Run: headless pygame with SDL's dummy video driver; simulated clock (each Clock.tick advances the game by its frame time, no real sleeping); random seed 0; keys injected as events and as key.get_pressed() state; no mouse input.
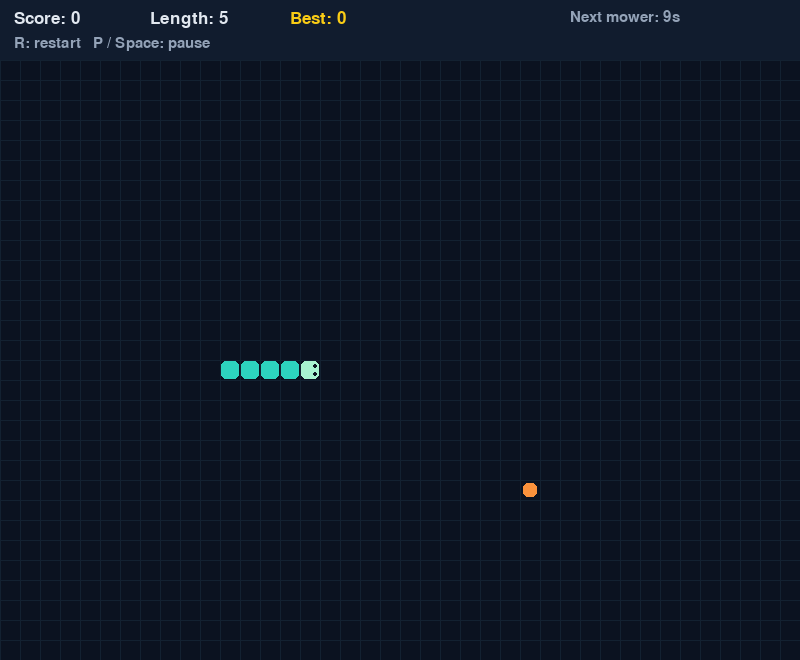
Frame 1 of 4 · flips 1–60 · no input
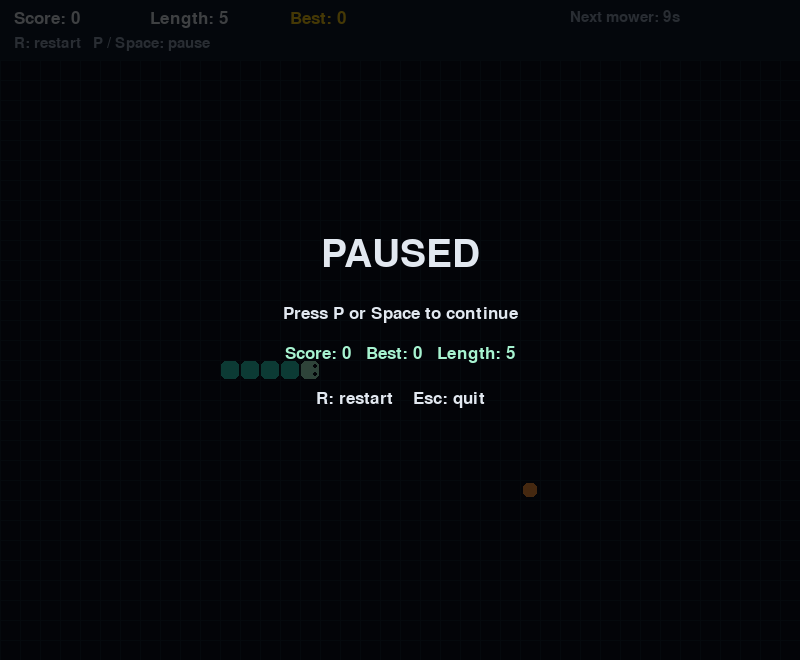
Frame 2 of 4 · flips 61–180 · tapped SPACE, RETURN · held RIGHT (→), D
Frame 3 of 4 · flips 181–300 · held DOWN (↓), S · screen unchanged from frame 2, image omitted
Frame 4 of 4 · flips 301–420 · held LEFT (←), A, UP (↑), W · screen unchanged from frame 3, image omitted

The pygame program that drew these frames:

import json
import random
from pathlib import Path

import pygame


pygame.init()

WIDTH = 800
HEIGHT = 600
CELL_SIZE = 20
HUD_HEIGHT = 60

COLS = WIDTH // CELL_SIZE
ROWS = HEIGHT // CELL_SIZE

SNAKE_STEP = 0.18
MOWER_STEP = 0.065
MOWER_WARNING = 1.5
MOWER_INTERVAL = (7, 11)

BG = "#0B1220"
GRID = "#132131"
SNAKE_COLOR = "#2DD4BF"
HEAD_COLOR = "#A7F3D0"
FOOD_COLOR = "#FB923C"
WARNING_COLOR = "#FACC15"
MOWER_COLOR = "#EF4444"
TEXT_COLOR = "#E2E8F0"

SCORE_DIR = Path.home() / "SnakeMowerMayhem"
SCORE_FILE = SCORE_DIR / "scores.json"

screen = pygame.display.set_mode((WIDTH, HEIGHT + HUD_HEIGHT))
pygame.display.set_caption("Snake: Mower Mayhem")

clock = pygame.time.Clock()
font = pygame.font.Font(None, 26)
large_font = pygame.font.Font(None, 58)
small_font = pygame.font.Font(None, 22)


def load_high_score():
    try:
        data = json.loads(SCORE_FILE.read_text(encoding="utf-8"))

        if isinstance(data, dict):
            score = data.get("high_score", 0)

            if type(score) is int and score >= 0:
                return score

    except FileNotFoundError:
        pass
    except (OSError, ValueError) as error:
        print(f"Could not load score: {error}")

    return 0


def save_high_score(score):
    temp_file = SCORE_FILE.with_suffix(".tmp")

    try:
        SCORE_DIR.mkdir(parents=True, exist_ok=True)

        temp_file.write_text(
            json.dumps({"high_score": score}, indent=4),
            encoding="utf-8",
        )

        temp_file.replace(SCORE_FILE)
        return True

    except OSError as error:
        print(f"Could not save score: {error}")
        return False


def cell_rect(position, inset=0):
    x, y = position

    return pygame.Rect(
        x * CELL_SIZE + inset,
        HUD_HEIGHT + y * CELL_SIZE + inset,
        CELL_SIZE - inset * 2,
        CELL_SIZE - inset * 2,
    )


def draw_text(text, position, color=TEXT_COLOR, text_font=None):
    text_font = text_font or font
    image = text_font.render(text, True, color)
    screen.blit(image, position)


def draw_centered(text, y, text_font, color=TEXT_COLOR):
    image = text_font.render(text, True, color)
    screen.blit(image, (WIDTH // 2 - image.get_width() // 2, y))


class Game:
    def __init__(self):
        self.high_score = load_high_score()
        self.reset()

    def reset(self):
        self.snake = [
            (10, 15),
            (9, 15),
            (8, 15),
            (7, 15),
            (6, 15),
        ]

        self.segment_ids = list(range(len(self.snake)))
        self.next_segment_id = len(self.snake)

        self.direction = (1, 0)
        self.pending_direction = self.direction
        self.turn_queued = False

        self.score = 0
        self.dead = False
        self.won = False
        self.paused = False
        self.reason = ""

        self.move_timer = 0.0
        self.mower_timer = 0.0
        self.mower_wait = random.uniform(*MOWER_INTERVAL)

        self.mower_state = "waiting"
        self.mower_position = None
        self.mower_direction = (0, 0)
        self.mower_axis = "row"
        self.mower_lane = 0
        self.warning_timer = 0.0
        self.hit_segments = set()

        self.damage_timer = 0.0
        self.damage_message = ""

        self.food = self.spawn_food()

    def update_high_score(self):
        if self.score > self.high_score:
            self.high_score = self.score
            save_high_score(self.high_score)

    def spawn_food(self):
        occupied = set(self.snake)

        empty = [
            (x, y)
            for y in range(ROWS)
            for x in range(COLS)
            if (x, y) not in occupied
        ]

        return random.choice(empty) if empty else None

    def end_game(self, reason):
        self.dead = True
        self.reason = reason

    def queue_turn(self, new_direction):
        if self.turn_queued:
            return

        opposite = (-self.direction[0], -self.direction[1])

        if new_direction not in (opposite, self.direction):
            self.pending_direction = new_direction
            self.turn_queued = True

    def move_snake(self):
        old_tail = self.snake[-1]

        self.direction = self.pending_direction
        self.turn_queued = False

        hx, hy = self.snake[0]
        dx, dy = self.direction
        new_head = (hx + dx, hy + dy)

        x, y = new_head

        if not (0 <= x < COLS and 0 <= y < ROWS):
            self.end_game("You hit the wall.")
            return

        growing = new_head == self.food
        collision_body = self.snake if growing else self.snake[:-1]

        if new_head in collision_body:
            self.end_game("You ran into yourself.")
            return

        self.snake = [new_head] + self.snake[:-1]

        if growing:
            self.snake.append(old_tail)
            self.segment_ids.append(self.next_segment_id)
            self.next_segment_id += 1

            self.score += 1
            self.update_high_score()

            self.food = self.spawn_food()

            if self.food is None:
                self.won = True
                self.reason = "You filled the entire board!"

    def start_warning(self):
        self.mower_axis = random.choice(("row", "column"))
        self.hit_segments.clear()

        from_start = random.choice((True, False))

        if self.mower_axis == "row":
            self.mower_lane = random.randrange(ROWS)

            self.mower_position = (
                -1 if from_start else COLS,
                self.mower_lane,
            )

            self.mower_direction = (
                1 if from_start else -1,
                0,
            )

        else:
            self.mower_lane = random.randrange(COLS)

            self.mower_position = (
                self.mower_lane,
                -1 if from_start else ROWS,
            )

            self.mower_direction = (
                0,
                1 if from_start else -1,
            )

        self.mower_state = "warning"
        self.warning_timer = MOWER_WARNING

    def check_mower_collision(self):
        if self.mower_state != "active" or self.dead:
            return

        if self.mower_position == self.snake[0]:
            self.end_game("The lawnmower hit your head!")
            return

        hit_ids = [
            segment_id
            for position, segment_id in zip(
                self.snake[1:],
                self.segment_ids[1:],
            )
            if position == self.mower_position
            and segment_id not in self.hit_segments
        ]

        if not hit_ids:
            return

        self.hit_segments.update(hit_ids)
        lost = min(len(hit_ids), len(self.snake) - 1)

        if lost:
            del self.snake[-lost:]
            del self.segment_ids[-lost:]

            self.score = max(0, self.score - lost)
            self.damage_message = f"-{lost} point / -{lost} length"
            self.damage_timer = 0.8

    def move_mower(self):
        x, y = self.mower_position
        dx, dy = self.mower_direction
        self.mower_position = (x + dx, y + dy)

        x, y = self.mower_position

        if not (0 <= x < COLS and 0 <= y < ROWS):
            self.mower_state = "waiting"
            self.mower_position = None
            self.mower_wait = random.uniform(*MOWER_INTERVAL)
            return

        self.check_mower_collision()

    def update(self, dt):
        if self.dead or self.won or self.paused:
            return

        self.damage_timer = max(0, self.damage_timer - dt)
        remaining = dt

        while remaining > 0 and not self.dead and not self.won:
            step = min(remaining, 0.01)
            remaining -= step
            self.move_timer += step

            if self.move_timer >= SNAKE_STEP:
                self.move_timer -= SNAKE_STEP
                self.move_snake()

                if self.dead or self.won:
                    return

                self.check_mower_collision()

                if self.dead:
                    return

            if self.mower_state == "waiting":
                self.mower_wait -= step

                if self.mower_wait <= 0:
                    self.start_warning()

            elif self.mower_state == "warning":
                self.warning_timer -= step

                if self.warning_timer <= 0:
                    self.mower_state = "active"
                    self.mower_timer = 0.0

            elif self.mower_state == "active":
                self.mower_timer += step

                if self.mower_timer >= MOWER_STEP:
                    self.mower_timer -= MOWER_STEP
                    self.move_mower()

    def draw_warning(self):
        if self.mower_state != "warning":
            return

        overlay = pygame.Surface(
            (WIDTH, HEIGHT),
            pygame.SRCALPHA,
        )

        alpha = 60 if int(self.warning_timer * 8) % 2 else 110

        if self.mower_axis == "row":
            lane_rect = pygame.Rect(
                0,
                self.mower_lane * CELL_SIZE,
                WIDTH,
                CELL_SIZE,
            )
        else:
            lane_rect = pygame.Rect(
                self.mower_lane * CELL_SIZE,
                0,
                CELL_SIZE,
                HEIGHT,
            )

        pygame.draw.rect(
            overlay,
            (250, 204, 21, alpha),
            lane_rect,
        )

        screen.blit(overlay, (0, HUD_HEIGHT))

    def draw_snake(self):
        for index, position in enumerate(self.snake):
            color = HEAD_COLOR if index == 0 else SNAKE_COLOR

            if self.damage_timer > 0 and index != 0:
                color = "#F87171"

            pygame.draw.rect(
                screen,
                color,
                cell_rect(position, 1),
                border_radius=5,
            )

        head = cell_rect(self.snake[0])
        cx, cy = head.center
        dx, dy = self.direction

        if dx:
            eyes = [
                (cx + dx * 5, cy - 4),
                (cx + dx * 5, cy + 4),
            ]
        else:
            eyes = [
                (cx - 4, cy + dy * 5),
                (cx + 4, cy + dy * 5),
            ]

        for eye in eyes:
            pygame.draw.circle(screen, BG, eye, 2)

    def draw_mower(self):
        if self.mower_state != "active":
            return

        if self.mower_position is None:
            return

        x, y = self.mower_position

        if not (0 <= x < COLS and 0 <= y < ROWS):
            return

        rect = cell_rect(self.mower_position)
        body = rect.inflate(-4, -4)

        pygame.draw.rect(
            screen,
            MOWER_COLOR,
            body,
            border_radius=4,
        )

        dx, dy = self.mower_direction

        if dx:
            wheels = [
                (rect.x + 3, rect.y),
                (rect.x + 12, rect.y),
                (rect.x + 3, rect.bottom - 4),
                (rect.x + 12, rect.bottom - 4),
            ]

            blade_center = (
                rect.centerx + dx * 5,
                rect.centery,
            )

        else:
            wheels = [
                (rect.x, rect.y + 3),
                (rect.right - 4, rect.y + 3),
                (rect.x, rect.y + 12),
                (rect.right - 4, rect.y + 12),
            ]

            blade_center = (
                rect.centerx,
                rect.centery + dy * 5,
            )

        for wx, wy in wheels:
            pygame.draw.rect(
                screen,
                "#64748B",
                (wx, wy, 4, 5),
            )

        pygame.draw.circle(
            screen,
            "#FDE68A",
            blade_center,
            4,
        )

    def draw_hud(self):
        pygame.draw.rect(
            screen,
            "#111C2E",
            (0, 0, WIDTH, HUD_HEIGHT),
        )

        draw_text(f"Score: {self.score}", (14, 10))
        draw_text(f"Length: {len(self.snake)}", (150, 10))

        draw_text(
            f"Best: {self.high_score}",
            (290, 10),
            WARNING_COLOR,
        )

        draw_text(
            "R: restart   P / Space: pause",
            (14, 36),
            "#94A3B8",
            small_font,
        )

        if self.mower_state == "warning":
            direction_name = {
                (1, 0): "RIGHT",
                (-1, 0): "LEFT",
                (0, 1): "DOWN",
                (0, -1): "UP",
            }[self.mower_direction]

            draw_text(
                "WARNING: MOWER INCOMING!",
                (420, 10),
                WARNING_COLOR,
                small_font,
            )

            draw_text(
                f"Direction: {direction_name}",
                (420, 34),
                WARNING_COLOR,
                small_font,
            )

        elif self.mower_state == "active":
            draw_text(
                "MOWER ACTIVE!",
                (570, 10),
                MOWER_COLOR,
                small_font,
            )

        else:
            draw_text(
                f"Next mower: {max(0, self.mower_wait):.0f}s",
                (570, 10),
                "#94A3B8",
                small_font,
            )

    def draw_overlay(self, title, subtitle):
        overlay = pygame.Surface(
            screen.get_size(),
            pygame.SRCALPHA,
        )

        overlay.fill((0, 0, 0, 185))
        screen.blit(overlay, (0, 0))

        draw_centered(title, 235, large_font)
        draw_centered(subtitle, 305, font)

        draw_centered(
            f"Score: {self.score}   Best: {self.high_score}   "
            f"Length: {len(self.snake)}",
            345,
            font,
            HEAD_COLOR,
        )

        draw_centered(
            "R: restart    Esc: quit",
            390,
            font,
        )

    def draw(self):
        screen.fill(BG)

        for x in range(0, WIDTH, CELL_SIZE):
            pygame.draw.line(
                screen,
                GRID,
                (x, HUD_HEIGHT),
                (x, HUD_HEIGHT + HEIGHT),
            )

        for y in range(
            HUD_HEIGHT,
            HEIGHT + HUD_HEIGHT,
            CELL_SIZE,
        ):
            pygame.draw.line(
                screen,
                GRID,
                (0, y),
                (WIDTH, y),
            )

        self.draw_warning()

        if self.food is not None:
            pygame.draw.rect(
                screen,
                FOOD_COLOR,
                cell_rect(self.food, 3),
                border_radius=5,
            )

        self.draw_snake()
        self.draw_mower()
        self.draw_hud()

        if self.damage_timer > 0:
            draw_centered(
                self.damage_message,
                HUD_HEIGHT + 12,
                font,
                "#F87171",
            )

        if self.dead:
            self.draw_overlay("GAME OVER", self.reason)

        elif self.won:
            self.draw_overlay("YOU WIN!", self.reason)

        elif self.paused:
            self.draw_overlay(
                "PAUSED",
                "Press P or Space to continue",
            )

        pygame.display.flip()


def main():
    game = Game()
    running = True

    key_directions = {
        pygame.K_UP: (0, -1),
        pygame.K_w: (0, -1),
        pygame.K_DOWN: (0, 1),
        pygame.K_s: (0, 1),
        pygame.K_LEFT: (-1, 0),
        pygame.K_a: (-1, 0),
        pygame.K_RIGHT: (1, 0),
        pygame.K_d: (1, 0),
    }

    while running:
        dt = min(clock.tick(60) / 1000.0, 0.1)

        for event in pygame.event.get():
            if event.type == pygame.QUIT:
                running = False

            elif event.type == pygame.WINDOWFOCUSLOST:
                if not game.dead and not game.won:
                    game.paused = True

            elif event.type == pygame.KEYDOWN:
                if event.key == pygame.K_ESCAPE:
                    running = False

                elif event.key == pygame.K_r:
                    game.reset()

                elif event.key in (
                    pygame.K_p,
                    pygame.K_SPACE,
                ):
                    if not game.dead and not game.won:
                        game.paused = not game.paused

                elif (
                    event.key in key_directions
                    and not game.paused
                    and not game.dead
                    and not game.won
                ):
                    game.queue_turn(key_directions[event.key])

        if running:
            game.update(dt)
            game.draw()

    save_high_score(game.high_score)
    pygame.quit()


if __name__ == "__main__":
    main()
